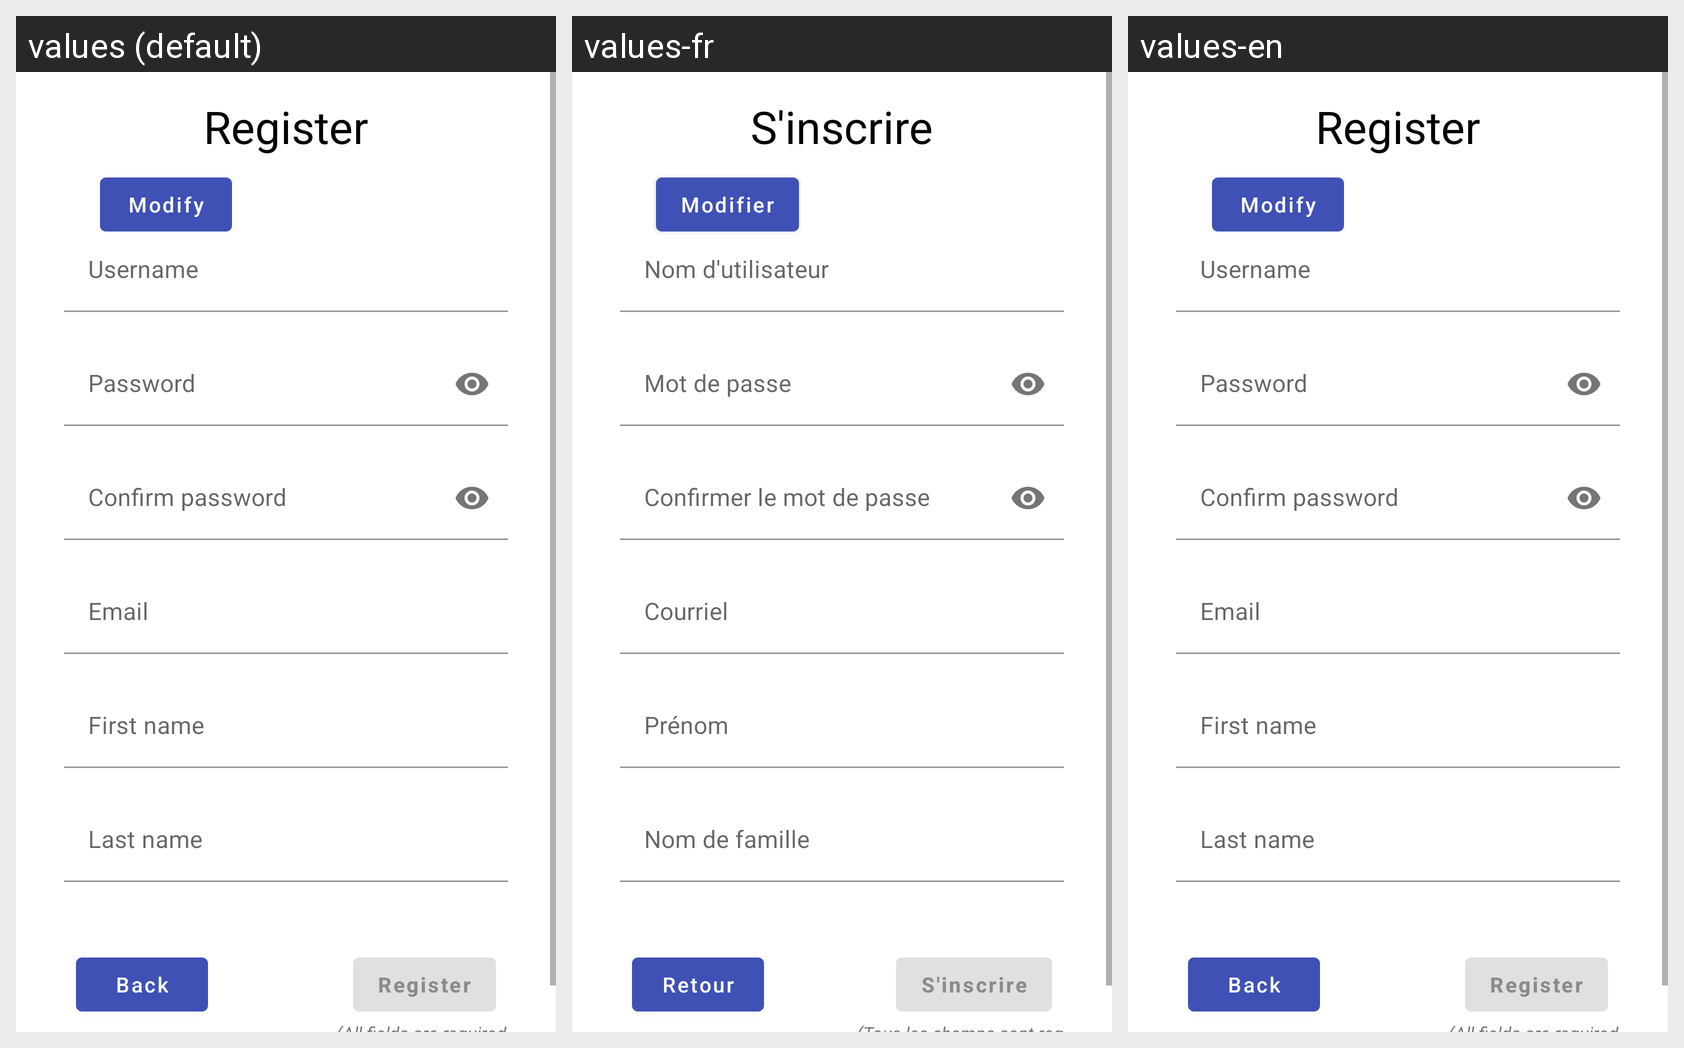

Locale-by-locale string values for the Android screen shown in this grid:
Android screen res/layout/fragment_register.xml rendered under 3 locales, left to right: values (default), values-fr, values-en. Device: Nexus 5 (rendered at 1080×1920; each locale shown at half size, 540×960, under a caption strip naming it); theme MyTheme.IndigoOrange.
Strings drawn on this screen, with the default value and each locale's value (text and hints the layout hard-codes, and strings that could not be matched under every locale, appear in the picture but are not listed):

register
  values: Register
  values-fr: S'inscrire
  values-en: Register

modify
  values: Modify
  values-fr: Modifier
  values-en: Modify

login_username_hint
  values: Username
  values-fr: Nom d'utilisateur
  values-en: Username

login_password_hint
  values: Password
  values-fr: Mot de passe
  values-en: Password

login_reenter_password_hint
  values: Confirm password
  values-fr: Confirmer le mot de passe
  values-en: Confirm password

email_hint
  values: Email
  values-fr: Courriel
  values-en: Email

firstname
  values: First name
  values-fr: Prénom
  values-en: First name

lastname
  values: Last name
  values-fr: Nom de famille
  values-en: Last name

back
  values: Back
  values-fr: Retour
  values-en: Back
